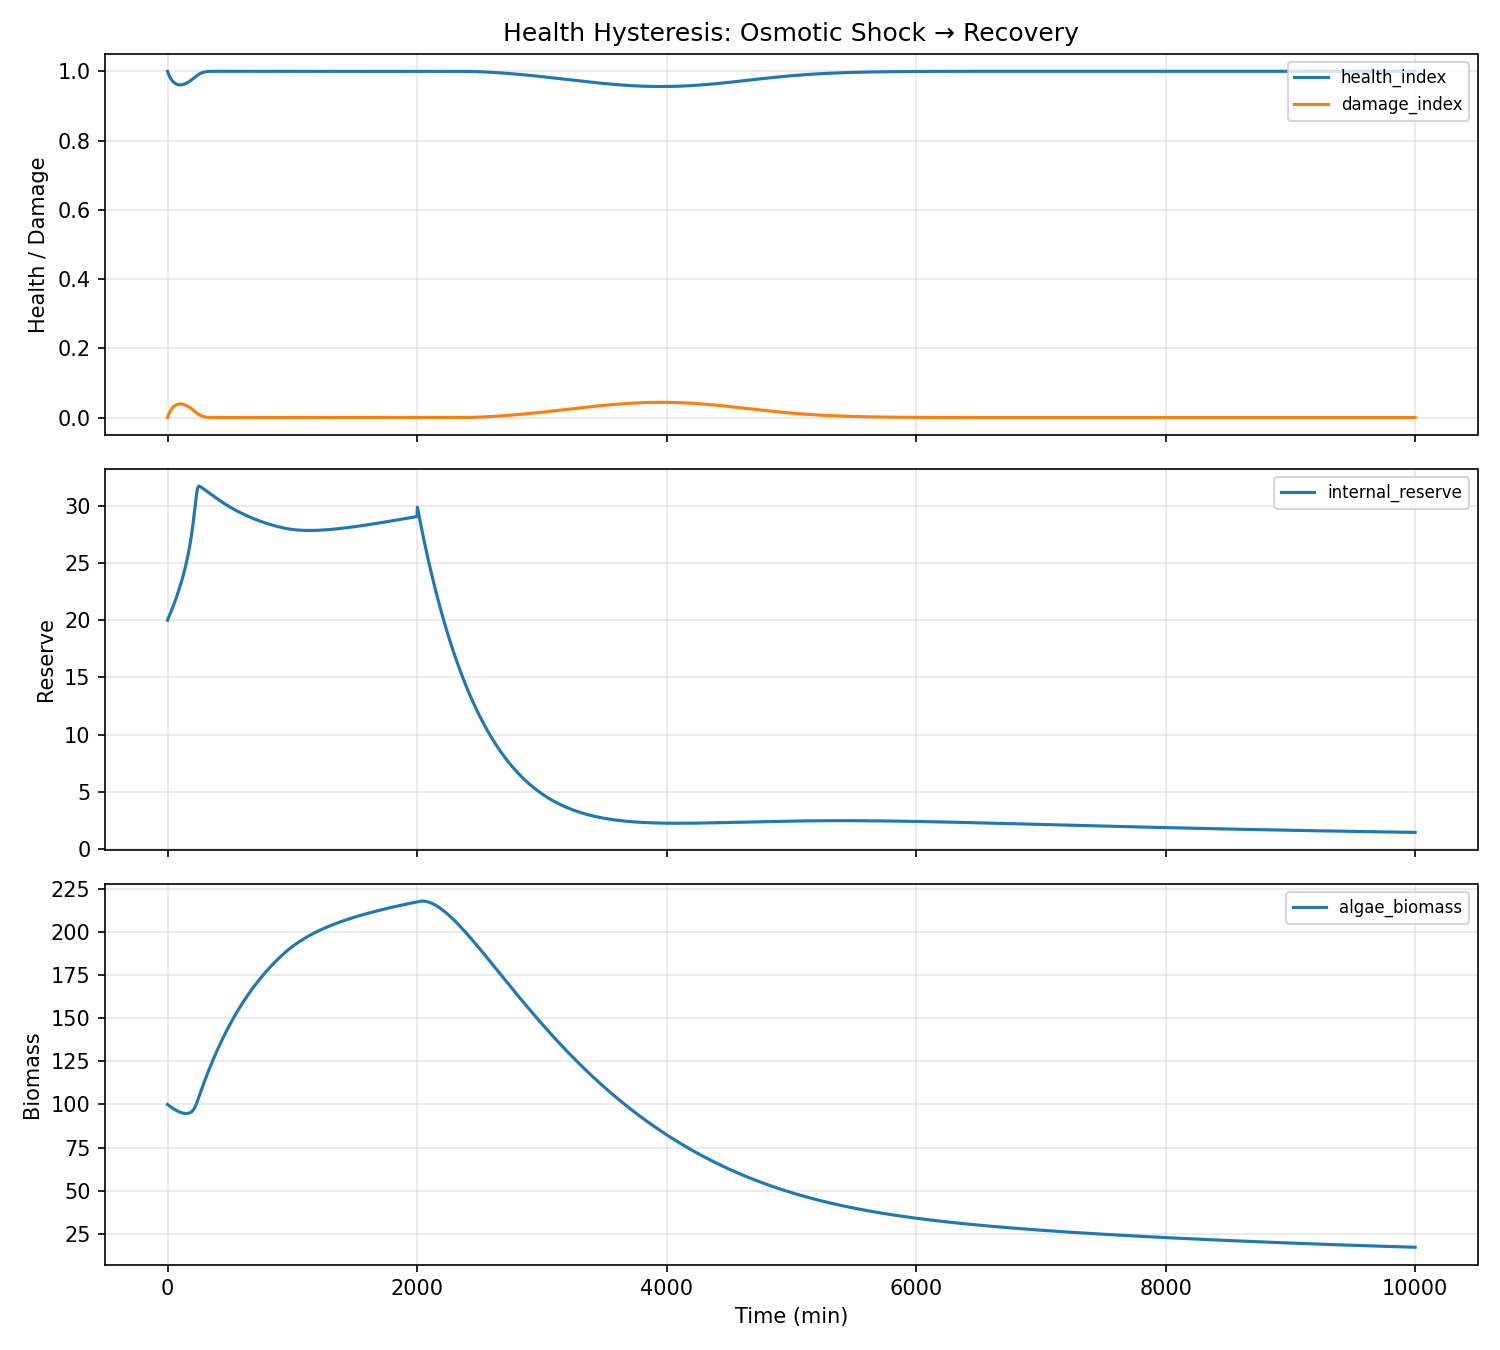

The table this chart was drawn from, first rows:
water_temp, ph, dissolved_oxygen, ambient_temp, prev_flowrate, prev_duration, time_since_last_dose, cumulative_nutrients, cumulative_dilution, step_index, dissolved_nutrient_mass, algae_biomass, internal_reserve, dead_biomass_pool, health_index, damage_index, ec, turbidity, pending_nutrients, time_min, flowrate, duration, total_mass
22.0, 7.2, 8.0, 22.0, 0.0, 0.0, 120.0, 0.0, 0.0, 0, 12.0, 100.0, 20.0, 0.0, 1.0, 0.0, 9.6, 220, 0.0, 0.0, 0.6, 6.0, 42.0
22.0, 7.2, 8, 22.0, 0.6, 6.0, 0.0, 0.06, 0.02775, 1, 11.94, 99.94, 20.03, 0.01642, 0.9988, 0.001152, 9.549, 220, 0.03672, 1.0, 0.6, 6.0, 42.04
22.0, 7.2, 8, 22.0, 0.6, 6.0, 0.0, 0.12, 0.05535, 2, 11.88, 99.88, 20.05, 0.03281, 0.9978, 0.002237, 9.507, 220, 0.06264, 2.0, 0.6, 6.0, 42.08
22.0, 7.199, 8, 22.0, 0.6, 6.0, 0.0, 0.18, 0.08282, 3, 11.84, 99.83, 20.08, 0.04918, 0.9967, 0.00328, 9.475, 220, 0.0756, 3.0, 0.6, 6.0, 42.11
22.0, 7.199, 8, 22.0, 0.6, 6.0, 0.0, 0.24, 0.1102, 4, 11.81, 99.77, 20.1, 0.06553, 0.9957, 0.004287, 9.45, 219.9, 0.07992, 4.0, 0.6, 6.0, 42.15
22.0, 7.199, 7.999, 22.0, 0.6, 6.0, 0.0, 0.3, 0.1375, 5, 11.79, 99.71, 20.13, 0.08187, 0.9947, 0.005265, 9.429, 219.9, 0.07992, 5.0, 0.6, 6.0, 42.19
22.0, 7.199, 7.999, 22.0, 0.6, 6.0, 0.0, 0.36, 0.1648, 6, 11.76, 99.66, 20.16, 0.09819, 0.9938, 0.006216, 9.407, 219.9, 0.07992, 6.0, 0.6, 6.0, 42.23
22.0, 7.199, 7.999, 22.0, 0.6, 6.0, 0.0, 0.42, 0.192, 7, 11.73, 99.6, 20.18, 0.1145, 0.9929, 0.007141, 9.386, 219.9, 0.07992, 7.0, 0.6, 6.0, 42.26
22.0, 7.199, 7.999, 22.0, 0.6, 6.0, 0.0, 0.48, 0.2191, 8, 11.71, 99.55, 20.21, 0.1308, 0.992, 0.008043, 9.364, 219.8, 0.07992, 8.0, 0.6, 6.0, 42.3
22.0, 7.198, 7.999, 22.0, 0.6, 6.0, 0.0, 0.54, 0.2462, 9, 11.68, 99.49, 20.24, 0.1471, 0.9911, 0.008922, 9.343, 219.8, 0.07992, 9.0, 0.6, 6.0, 42.34
22.0, 7.198, 7.999, 22.0, 0.6, 6.0, 0.0, 0.6, 0.2732, 10, 11.65, 99.43, 20.26, 0.1634, 0.9902, 0.00978, 9.321, 219.7, 0.07992, 10.0, 0.6, 6.0, 42.38
22.0, 7.198, 7.999, 22.0, 0.6, 6.0, 0.0, 0.66, 0.3001, 11, 11.62, 99.38, 20.29, 0.1797, 0.9894, 0.01062, 9.3, 219.7, 0.07992, 11.0, 0.6, 6.0, 42.41
22.0, 7.198, 7.999, 22.0, 0.6, 6.0, 0.0, 0.72, 0.327, 12, 11.6, 99.32, 20.32, 0.1959, 0.9886, 0.01143, 9.278, 219.6, 0.07992, 12.0, 0.6, 6.0, 42.45
22.0, 7.198, 7.999, 22.0, 0.6, 6.0, 0.0, 0.78, 0.3538, 13, 11.57, 99.27, 20.34, 0.2122, 0.9878, 0.01223, 9.257, 219.6, 0.07992, 13.0, 0.6, 6.0, 42.49
22.0, 7.198, 7.999, 22.0, 0.6, 6.0, 0.0, 0.84, 0.3805, 14, 11.54, 99.22, 20.37, 0.2285, 0.987, 0.01301, 9.235, 219.5, 0.07992, 14.0, 0.6, 6.0, 42.52
22.0, 7.197, 7.998, 22.0, 0.6, 6.0, 0.0, 0.9, 0.4072, 15, 11.52, 99.16, 20.4, 0.2447, 0.9862, 0.01377, 9.214, 219.5, 0.07992, 15.0, 0.6, 6.0, 42.56
22.0, 7.197, 7.998, 22.0, 0.6, 6.0, 0.0, 0.96, 0.4339, 16, 11.49, 99.11, 20.42, 0.2609, 0.9855, 0.01451, 9.192, 219.4, 0.07992, 16.0, 0.6, 6.0, 42.6
22.0, 7.197, 7.998, 22.0, 0.6, 6.0, 0.0, 1.02, 0.4604, 17, 11.46, 99.05, 20.45, 0.2771, 0.9848, 0.01524, 9.171, 219.3, 0.07992, 17.0, 0.6, 6.0, 42.64
22.0, 7.197, 7.998, 22.0, 0.6, 6.0, 0.0, 1.08, 0.4869, 18, 11.44, 99, 20.48, 0.2933, 0.984, 0.01595, 9.149, 219.3, 0.07992, 18.0, 0.6, 6.0, 42.67
22.0, 7.197, 7.998, 22.0, 0.6, 6.0, 0.0, 1.14, 0.5134, 19, 11.41, 98.95, 20.5, 0.3095, 0.9834, 0.01664, 9.128, 219.2, 0.07992, 19.0, 0.6, 6.0, 42.71
22.0, 7.197, 7.998, 22.0, 0.6, 6.0, 0.0, 1.2, 0.5398, 20, 11.38, 98.89, 20.53, 0.3257, 0.9827, 0.01732, 9.106, 219.1, 0.07992, 20.0, 0.6, 6.0, 42.75
22.0, 7.196, 7.998, 22.0, 0.6, 6.0, 0.0, 1.26, 0.5661, 21, 11.36, 98.84, 20.56, 0.3419, 0.982, 0.01798, 9.085, 219, 0.07992, 21.0, 0.6, 6.0, 42.79
22.0, 7.196, 7.998, 22.0, 0.6, 6.0, 0.0, 1.32, 0.5923, 22, 11.33, 98.79, 20.59, 0.3581, 0.9814, 0.01863, 9.063, 219, 0.07992, 22.0, 0.6, 6.0, 42.82
22.0, 7.196, 7.998, 22.0, 0.6, 6.0, 0.0, 1.38, 0.6185, 23, 11.3, 98.74, 20.61, 0.3742, 0.9807, 0.01927, 9.042, 218.9, 0.07992, 23.0, 0.6, 6.0, 42.86
22.0, 7.196, 7.998, 22.0, 0.6, 6.0, 0.0, 1.44, 0.6447, 24, 11.28, 98.68, 20.64, 0.3904, 0.9801, 0.01988, 9.02, 218.8, 0.07992, 24.0, 0.6, 6.0, 42.9
22.0, 7.196, 7.997, 22.0, 0.6, 6.0, 0.0, 1.5, 0.6707, 25, 11.25, 98.63, 20.67, 0.4065, 0.9795, 0.02049, 8.999, 218.7, 0.07992, 25.0, 0.6, 6.0, 42.94
22.0, 7.196, 7.997, 22.0, 0.6, 6.0, 0.0, 1.56, 0.6967, 26, 11.22, 98.58, 20.69, 0.4227, 0.9789, 0.02108, 8.977, 218.6, 0.07992, 26.0, 0.6, 6.0, 42.97
22.0, 7.195, 7.997, 22.0, 0.6, 6.0, 0.0, 1.62, 0.7227, 27, 11.19, 98.53, 20.72, 0.4388, 0.9783, 0.02166, 8.956, 218.6, 0.07992, 27.0, 0.6, 6.0, 43.01
22.0, 7.195, 7.997, 22.0, 0.6, 6.0, 0.0, 1.68, 0.7486, 28, 11.17, 98.48, 20.75, 0.4549, 0.9778, 0.02222, 8.934, 218.5, 0.07992, 28.0, 0.6, 6.0, 43.05
22.0, 7.195, 7.997, 22.0, 0.6, 6.0, 0.0, 1.74, 0.7744, 29, 11.14, 98.43, 20.78, 0.471, 0.9772, 0.02277, 8.912, 218.4, 0.07992, 29.0, 0.6, 6.0, 43.09
22.0, 7.195, 7.997, 22.0, 0.6, 6.0, 0.0, 1.8, 0.8002, 30, 11.11, 98.38, 20.8, 0.4871, 0.9767, 0.02331, 8.891, 218.3, 0.07992, 30.0, 0.6, 6.0, 43.12
22.0, 7.195, 7.997, 22.0, 0.6, 6.0, 0.0, 1.86, 0.8259, 31, 11.09, 98.33, 20.83, 0.5032, 0.9762, 0.02384, 8.869, 218.2, 0.07992, 31.0, 0.6, 6.0, 43.16
22.0, 7.195, 7.997, 22.0, 0.6, 6.0, 0.0, 1.92, 0.8515, 32, 11.06, 98.28, 20.86, 0.5193, 0.9756, 0.02435, 8.848, 218.1, 0.07992, 32.0, 0.6, 6.0, 43.2
22.0, 7.194, 7.997, 22.0, 0.6, 6.0, 0.0, 1.98, 0.8771, 33, 11.03, 98.23, 20.89, 0.5353, 0.9751, 0.02486, 8.826, 218, 0.07992, 33.0, 0.6, 6.0, 43.23
22.0, 7.194, 7.997, 22.0, 0.6, 6.0, 0.0, 2.04, 0.9026, 34, 11.01, 98.18, 20.91, 0.5514, 0.9747, 0.02535, 8.804, 217.9, 0.07992, 34.0, 0.6, 6.0, 43.27
22.0, 7.194, 7.996, 22.0, 0.6, 6.0, 0.0, 2.1, 0.928, 35, 10.98, 98.13, 20.94, 0.5674, 0.9742, 0.02583, 8.783, 217.8, 0.07992, 35.0, 0.6, 6.0, 43.31
22.0, 7.194, 7.996, 22.0, 0.6, 6.0, 0.0, 2.16, 0.9534, 36, 10.95, 98.08, 20.97, 0.5834, 0.9737, 0.0263, 8.761, 217.7, 0.07992, 36.0, 0.6, 6.0, 43.35
22.0, 7.194, 7.996, 22.0, 0.6, 6.0, 0.0, 2.22, 0.9787, 37, 10.92, 98.03, 21, 0.5995, 0.9732, 0.02675, 8.739, 217.7, 0.07992, 37.0, 0.6, 6.0, 43.38
22.0, 7.194, 7.996, 22.0, 0.6, 6.0, 0.0, 2.28, 1.004, 38, 10.9, 97.98, 21.03, 0.6155, 0.9728, 0.0272, 8.717, 217.6, 0.07992, 38.0, 0.6, 6.0, 43.42
22.0, 7.193, 7.996, 22.0, 0.6, 6.0, 0.0, 2.34, 1.029, 39, 10.87, 97.93, 21.05, 0.6315, 0.9724, 0.02764, 8.696, 217.5, 0.07992, 39.0, 0.6, 6.0, 43.46
22.0, 7.193, 7.996, 22.0, 0.6, 6.0, 0.0, 2.4, 1.054, 40, 10.84, 97.89, 21.08, 0.6475, 0.9719, 0.02806, 8.674, 217.4, 0.07992, 40.0, 0.6, 6.0, 43.5
22.0, 7.193, 7.996, 22.0, 0.6, 6.0, 0.0, 2.46, 1.079, 41, 10.82, 97.84, 21.11, 0.6635, 0.9715, 0.02848, 8.652, 217.3, 0.07992, 41.0, 0.6, 6.0, 43.53
22.0, 7.193, 7.996, 22.0, 0.6, 6.0, 0.0, 2.52, 1.104, 42, 10.79, 97.79, 21.14, 0.6794, 0.9711, 0.02888, 8.63, 217.2, 0.07992, 42.0, 0.6, 6.0, 43.57
22.0, 7.193, 7.996, 22.0, 0.6, 6.0, 0.0, 2.58, 1.129, 43, 10.76, 97.74, 21.17, 0.6954, 0.9707, 0.02928, 8.608, 217.1, 0.07992, 43.0, 0.6, 6.0, 43.61
22.0, 7.193, 7.996, 22.0, 0.6, 6.0, 0.0, 2.64, 1.154, 44, 10.73, 97.7, 21.2, 0.7114, 0.9703, 0.02966, 8.586, 217, 0.07992, 44.0, 0.6, 6.0, 43.64
22.0, 7.192, 7.995, 22.0, 0.6, 6.0, 0.0, 2.7, 1.179, 45, 10.71, 97.65, 21.22, 0.7273, 0.97, 0.03004, 8.564, 216.9, 0.07992, 45.0, 0.6, 6.0, 43.68
22.0, 7.192, 7.995, 22.0, 0.6, 6.0, 0.0, 2.76, 1.204, 46, 10.68, 97.6, 21.25, 0.7432, 0.9696, 0.0304, 8.543, 216.8, 0.07992, 46.0, 0.6, 6.0, 43.72
22.0, 7.192, 7.995, 22.0, 0.6, 6.0, 0.0, 2.82, 1.228, 47, 10.65, 97.56, 21.28, 0.7592, 0.9692, 0.03076, 8.521, 216.7, 0.07992, 47.0, 0.6, 6.0, 43.76
22.0, 7.192, 7.995, 22.0, 0.6, 6.0, 0.0, 2.88, 1.253, 48, 10.62, 97.51, 21.31, 0.7751, 0.9689, 0.03111, 8.498, 216.6, 0.07992, 48.0, 0.6, 6.0, 43.79
22.0, 7.192, 7.995, 22.0, 0.6, 6.0, 0.0, 2.94, 1.278, 49, 10.6, 97.47, 21.34, 0.791, 0.9686, 0.03145, 8.476, 216.5, 0.07992, 49.0, 0.6, 6.0, 43.83
22.0, 7.192, 7.995, 22.0, 0.6, 6.0, 0.0, 3, 1.302, 50, 10.57, 97.42, 21.37, 0.8069, 0.9682, 0.03178, 8.454, 216.4, 0.07992, 50.0, 0.6, 6.0, 43.87
22.0, 7.191, 7.995, 22.0, 0.6, 6.0, 0.0, 3.06, 1.327, 51, 10.54, 97.38, 21.4, 0.8228, 0.9679, 0.0321, 8.432, 216.3, 0.07992, 51.0, 0.6, 6.0, 43.9
22.0, 7.191, 7.995, 22.0, 0.6, 6.0, 0.0, 3.12, 1.351, 52, 10.51, 97.33, 21.43, 0.8386, 0.9676, 0.03241, 8.41, 216.2, 0.07992, 52.0, 0.6, 6.0, 43.94
22.0, 7.191, 7.995, 22.0, 0.6, 6.0, 0.0, 3.18, 1.375, 53, 10.48, 97.29, 21.46, 0.8545, 0.9673, 0.03271, 8.388, 216.1, 0.07992, 53.0, 0.6, 6.0, 43.98
22.0, 7.191, 7.995, 22.0, 0.6, 6.0, 0.0, 3.24, 1.4, 54, 10.46, 97.24, 21.48, 0.8703, 0.967, 0.03301, 8.365, 216, 0.07992, 54.0, 0.6, 6.0, 44.02
22.0, 7.191, 7.994, 22.0, 0.6, 6.0, 0.0, 3.3, 1.424, 55, 10.43, 97.2, 21.51, 0.8862, 0.9667, 0.03329, 8.343, 215.9, 0.07992, 55.0, 0.6, 6.0, 44.05
22.0, 7.191, 7.994, 22.0, 0.6, 6.0, 0.0, 3.36, 1.448, 56, 10.4, 97.15, 21.54, 0.902, 0.9664, 0.03357, 8.321, 215.8, 0.07992, 56.0, 0.6, 6.0, 44.09
22.0, 7.19, 7.994, 22.0, 0.6, 6.0, 0.0, 3.42, 1.472, 57, 10.37, 97.11, 21.57, 0.9178, 0.9662, 0.03384, 8.298, 215.7, 0.07992, 57.0, 0.6, 6.0, 44.13
22.0, 7.19, 7.994, 22.0, 0.6, 6.0, 0.0, 3.48, 1.496, 58, 10.34, 97.07, 21.6, 0.9336, 0.9659, 0.03411, 8.276, 215.6, 0.07992, 58.0, 0.6, 6.0, 44.16
22.0, 7.19, 7.994, 22.0, 0.6, 6.0, 0.0, 3.54, 1.52, 59, 10.32, 97.03, 21.63, 0.9494, 0.9656, 0.03436, 8.253, 215.5, 0.07992, 59.0, 0.6, 6.0, 44.2
... 9,942 more rows
